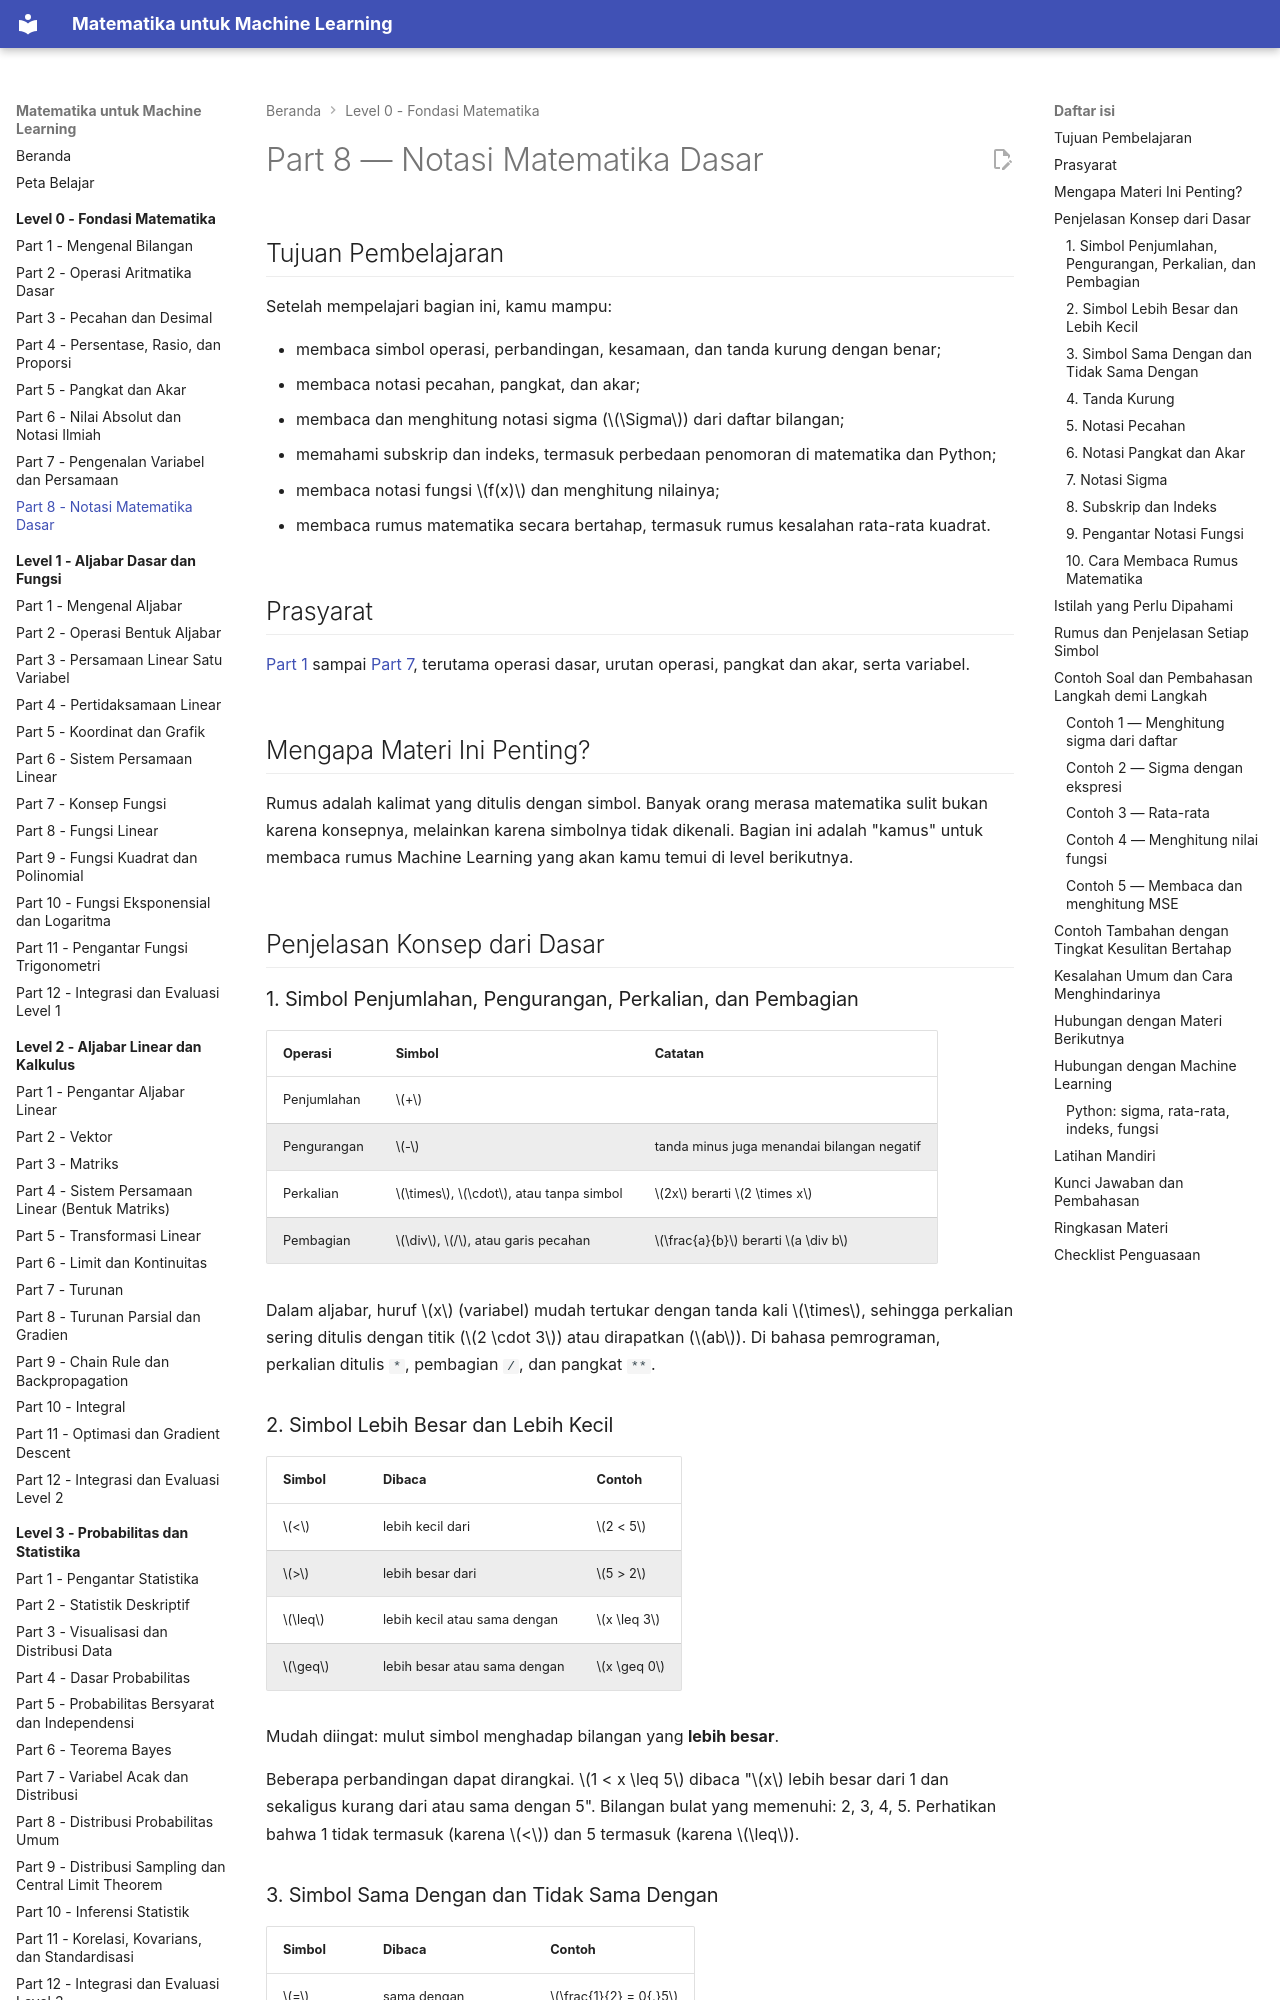

repository: TopekoX/matematika-machine-learning · page: level-0-fondasi-matematika/08-notasi-matematika-dasar/index.html · generator: mkdocs

# Part 8 — Notasi Matematika Dasar

## Tujuan Pembelajaran

Setelah mempelajari bagian ini, kamu mampu:

- membaca simbol operasi, perbandingan, kesamaan, dan tanda kurung dengan benar;
- membaca notasi pecahan, pangkat, dan akar;
- membaca dan menghitung notasi sigma ($\Sigma$) dari daftar bilangan;
- memahami subskrip dan indeks, termasuk perbedaan penomoran di matematika dan Python;
- membaca notasi fungsi $f(x)$ dan menghitung nilainya;
- membaca rumus matematika secara bertahap, termasuk rumus kesalahan rata-rata kuadrat.

## Prasyarat

[Part 1](01-mengenal-bilangan.md) sampai [Part 7](07-variabel-dan-persamaan.md), terutama operasi dasar, urutan operasi, pangkat dan akar, serta variabel.

## Mengapa Materi Ini Penting?

Rumus adalah kalimat yang ditulis dengan simbol. Banyak orang merasa matematika sulit bukan karena konsepnya, melainkan karena simbolnya tidak dikenali. Bagian ini adalah "kamus" untuk membaca rumus Machine Learning yang akan kamu temui di level berikutnya.

## Penjelasan Konsep dari Dasar

### 1. Simbol Penjumlahan, Pengurangan, Perkalian, dan Pembagian

| Operasi | Simbol | Catatan |
|---|---|---|
| Penjumlahan | $+$ | |
| Pengurangan | $-$ | tanda minus juga menandai bilangan negatif |
| Perkalian | $\times$, $\cdot$, atau tanpa simbol | $2x$ berarti $2 \times x$ |
| Pembagian | $\div$, $/$, atau garis pecahan | $\frac{a}{b}$ berarti $a \div b$ |

Dalam aljabar, huruf $x$ (variabel) mudah tertukar dengan tanda kali $\times$, sehingga perkalian sering ditulis dengan titik ($2 \cdot 3$) atau dirapatkan ($ab$). Di bahasa pemrograman, perkalian ditulis `*`, pembagian `/`, dan pangkat `**`.

### 2. Simbol Lebih Besar dan Lebih Kecil

| Simbol | Dibaca | Contoh |
|---|---|---|
| $<$ | lebih kecil dari | $2 < 5$ |
| $>$ | lebih besar dari | $5 > 2$ |
| $\leq$ | lebih kecil atau sama dengan | $x \leq 3$ |
| $\geq$ | lebih besar atau sama dengan | $x \geq 0$ |

Mudah diingat: mulut simbol menghadap bilangan yang **lebih besar**.

Beberapa perbandingan dapat dirangkai. $1 < x \leq 5$ dibaca "$x$ lebih besar dari 1 dan sekaligus kurang dari atau sama dengan 5". Bilangan bulat yang memenuhi: 2, 3, 4, 5. Perhatikan bahwa 1 tidak termasuk (karena $<$) dan 5 termasuk (karena $\leq$).

### 3. Simbol Sama Dengan dan Tidak Sama Dengan

| Simbol | Dibaca | Contoh |
|---|---|---|
| $=$ | sama dengan | $\frac{1}{2} = 0{,}5$ |
| $\neq$ | tidak sama dengan | $3 \neq 5$ |
| $\approx$ | kira-kira sama dengan | $\pi \approx 3{,}14$ |

Gunakan $\approx$ untuk hasil pembulatan atau pendekatan, dan $=$ hanya jika kedua sisi benar-benar sama.
